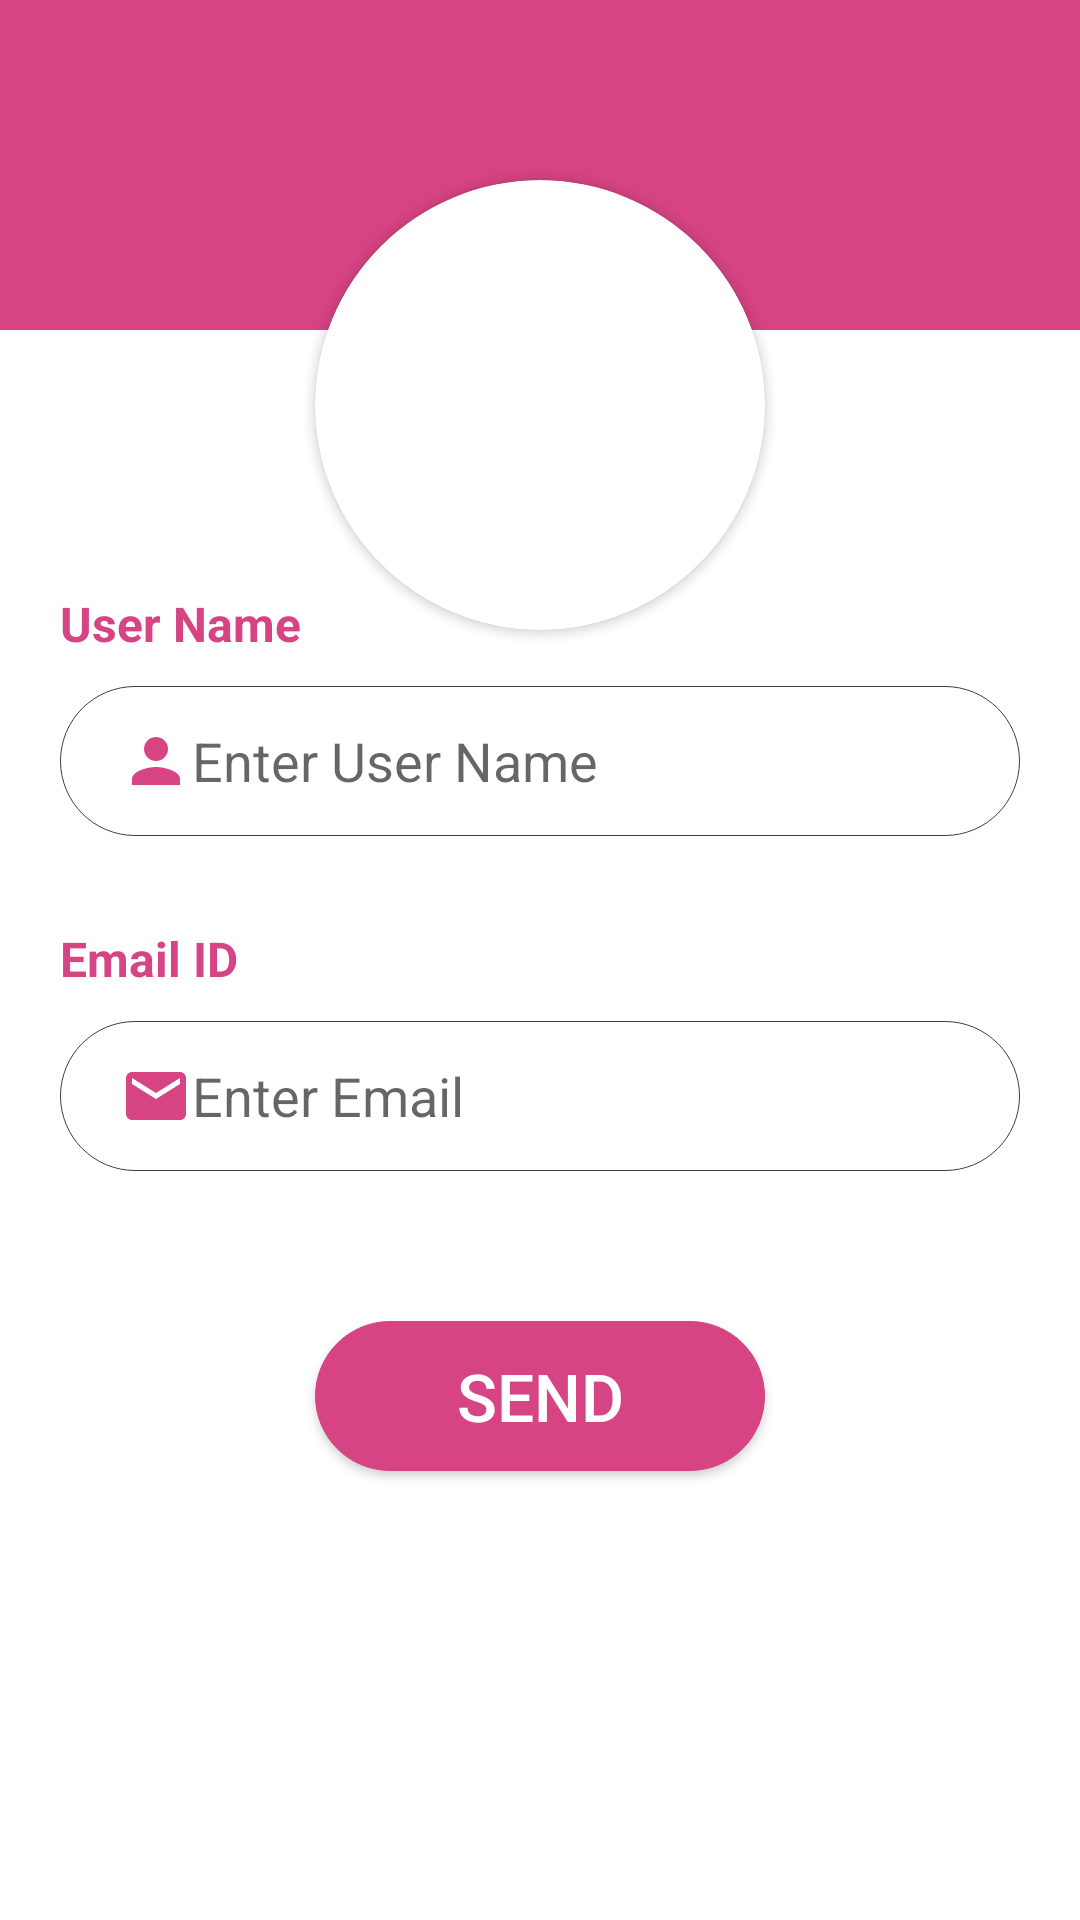

Produce the Android XML layout that renders to this screen, including the resource entries it uses.
<!-- AndroidManifest.xml: application theme Theme.Homework5 -->
<!-- res/layout/fragment_first.xml -->
<?xml version="1.0" encoding="utf-8"?>
<FrameLayout xmlns:android="http://schemas.android.com/apk/res/android"
    xmlns:tools="http://schemas.android.com/tools"
    android:layout_width="match_parent"
    android:layout_height="match_parent"
    xmlns:app="http://schemas.android.com/apk/res-auto"
    android:background="@color/hotPink"
    tools:context=".FirstFragment">

    <androidx.cardview.widget.CardView
        android:layout_gravity="top|center"
        android:layout_marginTop="60dp"
        android:layout_width="wrap_content"
        android:layout_height="wrap_content"
        app:cardCornerRadius="250dp">

        <ImageView
            android:layout_width="150dp"
            android:layout_height="150dp"
            android:scaleType="centerCrop"
            android:src="@drawable/ava"/>


    </androidx.cardview.widget.CardView>



    <TextView
        android:layout_width="wrap_content"
        android:layout_height="wrap_content"
        android:text="@string/lacey_fernandez"
        android:layout_gravity="top|center"
        android:textColor="@color/white"
        android:textSize="20sp"
        android:layout_marginTop="220dp"
        />


    <androidx.constraintlayout.widget.ConstraintLayout
        android:layout_width="match_parent"
        android:layout_height="500dp"
        android:layout_gravity="bottom"
        android:background="@color/beige"/>

    <LinearLayout
        android:layout_gravity="center|bottom"
        android:layout_width="360dp"
        android:layout_height="530dp"
        android:background="@color/white"
        android:orientation="vertical"
        android:gravity="top">
        <TextView
            android:layout_width="wrap_content"
            android:layout_height="wrap_content"
            android:text="@string/user_profile"
            android:textColor="@color/black"
            android:textSize="20sp"
            android:layout_marginTop="30dp"
            android:textStyle="bold"
            android:layout_gravity="center"
            />

        <TextView
            android:layout_width="wrap_content"
            android:layout_height="wrap_content"
            android:text="@string/user_name"
            android:textColor="@color/hotPink"
            android:textSize="16sp"
            android:layout_marginTop="30dp"
            android:textStyle="bold"
            android:layout_marginStart="20dp"
            />

        <EditText
            android:id="@+id/et_username"
            android:layout_marginTop="10dp"
            android:layout_gravity="center"
            android:layout_width="320dp"
            android:layout_height="50dp"
            android:background="@drawable/btn"
            android:drawableStart="@drawable/ic_person"
            android:hint="@string/enter_user_name"
            android:paddingStart="20dp"
            />

        <TextView
            android:layout_width="wrap_content"
            android:layout_height="wrap_content"
            android:text="@string/email_id"
            android:textColor="@color/hotPink"
            android:textSize="16sp"
            android:layout_marginTop="30dp"
            android:textStyle="bold"
            android:layout_marginStart="20dp"
            />

        <EditText
            android:id="@+id/et_email"
            android:layout_marginTop="10dp"
            android:layout_gravity="center"
            android:layout_width="320dp"
            android:layout_height="50dp"
            android:background="@drawable/btn"
            android:drawableStart="@drawable/ic_email"
            android:hint="@string/enter_email"
            android:paddingStart="20dp"
            />

        <androidx.appcompat.widget.AppCompatButton
            android:id="@+id/btn_send"
            android:layout_width="150dp"
            android:layout_height="50dp"
            android:background="@drawable/btn"
            android:backgroundTint="@color/hotPink"
            android:layout_gravity="center"
            android:layout_marginTop="50dp"
            android:text="@string/send"
            android:textSize="22sp"
            android:textColor="@color/white"
            />



    </LinearLayout>

</FrameLayout>
<!-- resources referenced by this layout -->
<resources>
  <color name="beige">#E8E4C2</color>
  <color name="black">#FF000000</color>
  <color name="hotPink">#D64483</color>
  <color name="white">#FFFFFFFF</color>
  <!-- drawable btn (drawable) -->
  <?xml version="1.0" encoding="utf-8"?>
  <shape xmlns:android="http://schemas.android.com/apk/res/android">
      <corners android:radius="70dp"/>
      <solid android:color="@color/white"/>
      <stroke android:width="1px" android:color="@color/gray" />
  </shape>
  <!-- drawable ic_email (drawable) -->
  <vector android:height="24dp" android:tint="#D64483"
      android:viewportHeight="24" android:viewportWidth="24"
      android:width="24dp" xmlns:android="http://schemas.android.com/apk/res/android">
      <path android:fillColor="@android:color/white" android:pathData="M20,4L4,4c-1.1,0 -1.99,0.9 -1.99,2L2,18c0,1.1 0.9,2 2,2h16c1.1,0 2,-0.9 2,-2L22,6c0,-1.1 -0.9,-2 -2,-2zM20,8l-8,5 -8,-5L4,6l8,5 8,-5v2z"/>
  </vector>
  <!-- drawable ic_person (drawable) -->
  <vector android:height="24dp" android:tint="#D64483"
      android:viewportHeight="24" android:viewportWidth="24"
      android:width="24dp" xmlns:android="http://schemas.android.com/apk/res/android">
      <path android:fillColor="@android:color/white" android:pathData="M12,12c2.21,0 4,-1.79 4,-4s-1.79,-4 -4,-4 -4,1.79 -4,4 1.79,4 4,4zM12,14c-2.67,0 -8,1.34 -8,4v2h16v-2c0,-2.66 -5.33,-4 -8,-4z"/>
  </vector>
  <string name="email_id">Email ID</string>
  <string name="enter_email">  Enter Email</string>
  <string name="enter_user_name">  Enter User Name</string>
  <string name="lacey_fernandez">Lacey Fernandez</string>
  <string name="send">SEND</string>
  <string name="user_name">User Name</string>
  <string name="user_profile">USER PROFILE</string>
  <style name="Theme.Homework5" parent="Theme.MaterialComponents.DayNight.NoActionBar.Bridge">
          
          <item name="colorPrimary">@color/purple_500</item>
          <item name="colorPrimaryVariant">@color/purple_700</item>
          <item name="colorOnPrimary">@color/white</item>
          
          <item name="colorSecondary">@color/teal_200</item>
          <item name="colorSecondaryVariant">@color/teal_700</item>
          <item name="colorOnSecondary">@color/black</item>
          
          <item name="android:statusBarColor">@color/black</item>
          
      </style>
  <color name="gray">#3E3E3E</color>
  <color name="purple_500">#FF6200EE</color>
  <color name="purple_700">#FF3700B3</color>
  <color name="teal_200">#FF03DAC5</color>
  <color name="teal_700">#FF018786</color>
</resources>
